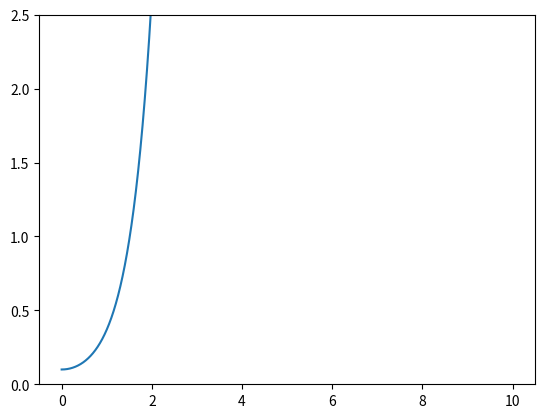

Write the Python code that produced this figure.
import numpy as np
from scipy.integrate import odeint
import matplotlib.pyplot as plt


t = np.linspace(0,10,2147000);


def func(crt, t):
    global result
    vx,vy,x,y = crt;
    dvx_dt = (y/l)*g
    dvy_dt = (y/l) * g
    dx_dt = vx
    dy_dt = vy
    
    return dvx_dt,dvy_dt,dx_dt,dy_dt;




g = 9.81
l = 2.50
y0 = 0.1
x0 = 2.5
crt = 0, 0, x0, y0


sol = odeint(func,crt,t);
plt.plot(t, sol[:,3])
plt.ylim(0,2.5)
for i in range(len(sol)):
    if (sol[0:,3][i]>=2.5):
        res = t[i];
        break;
print(res);